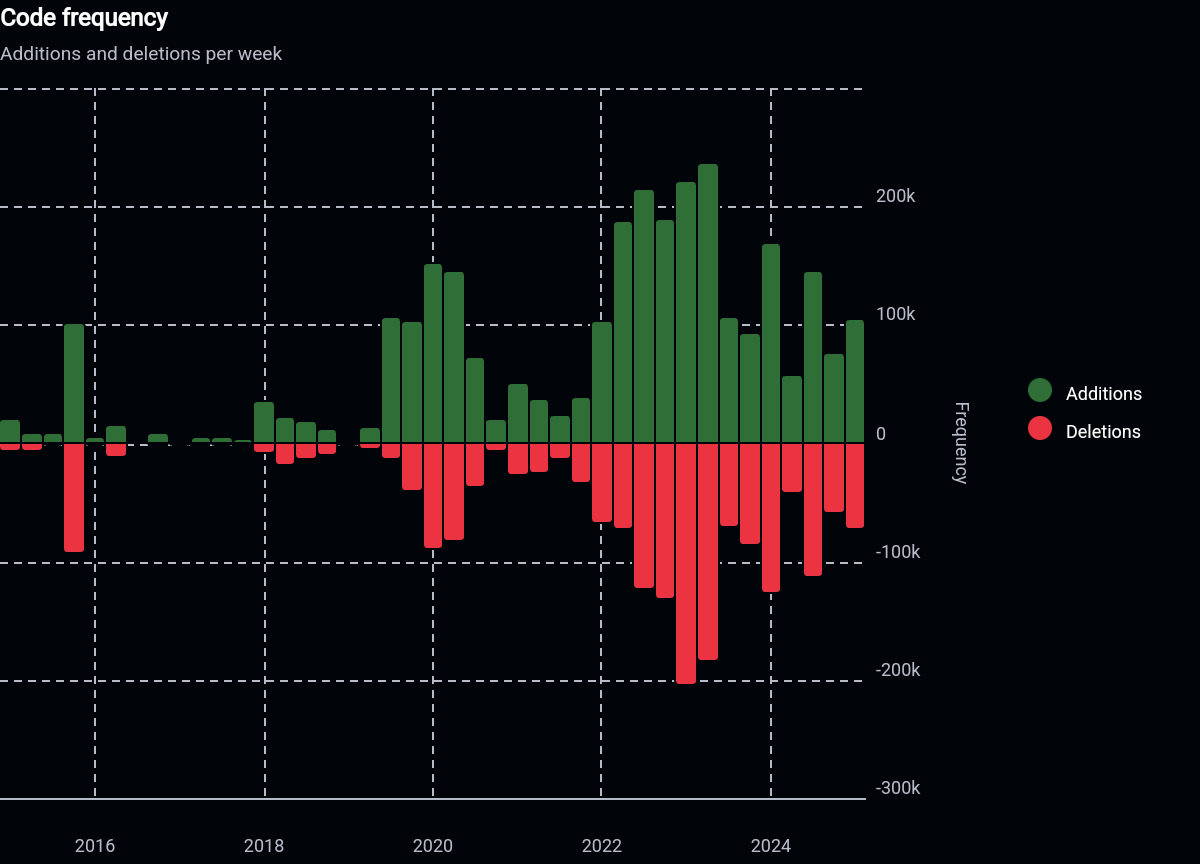

The file beside this chart, header and first rows:
DateTime, Additions, Deletions
2015-01-18, 281, 0
2015-01-25, 1182, -139
2015-02-01, 3407, -490
2015-02-08, 6243, -3483
2015-02-15, 2541, -310
2015-02-22, 1328, -467
2015-03-01, 1335, -447
2015-03-08, 1839, -228
2015-03-15, 900, -236
2015-03-22, 1490, -250
2015-03-29, 154, -17
2015-04-05, 3, -3
2015-04-12, 1416, -583
2015-04-19, 66, -30
2015-04-26, 98, -40
2015-05-03, 30, -10
2015-05-10, 5666, -5583
2015-05-17, 77, -53
2015-05-24, 0, 0
2015-05-31, 604, -186
2015-06-07, 61, -28
2015-06-14, 162, -35
2015-06-21, 7, 0
2015-06-28, 161, -28
2015-07-05, 244, -153
2015-07-12, 5, -27
2015-07-19, 189, -102
2015-07-26, 8, -23
2015-08-02, 2715, -75
2015-08-09, 1132, -197
2015-08-16, 1014, -284
2015-08-23, 1061, -290
2015-08-30, 887, -64
2015-09-06, 779, -433
2015-09-13, 69, -5
2015-09-20, 518, -85
2015-09-27, 245, -142
2015-10-04, 16, -16
2015-10-11, 19, -12
2015-10-18, 8, -5
2015-10-25, 293, -17
2015-11-01, 53, -5
2015-11-08, 21, -51
2015-11-15, 98511, -91748
2015-11-22, 695, -1484
2015-11-29, 73, -8
2015-12-06, 12, -10
2015-12-13, 585, -170
2015-12-20, 52, -19
2015-12-27, 452, -70
2016-01-03, 516, -120
2016-01-10, 31, -31
2016-01-17, 94, -380
2016-01-24, 179, -172
2016-01-31, 207, -94
2016-02-07, 119, -22
2016-02-14, 1627, -70
2016-02-21, 13, -26
2016-02-28, 718, -160
2016-03-06, 1385, -336
... 468 more rows
